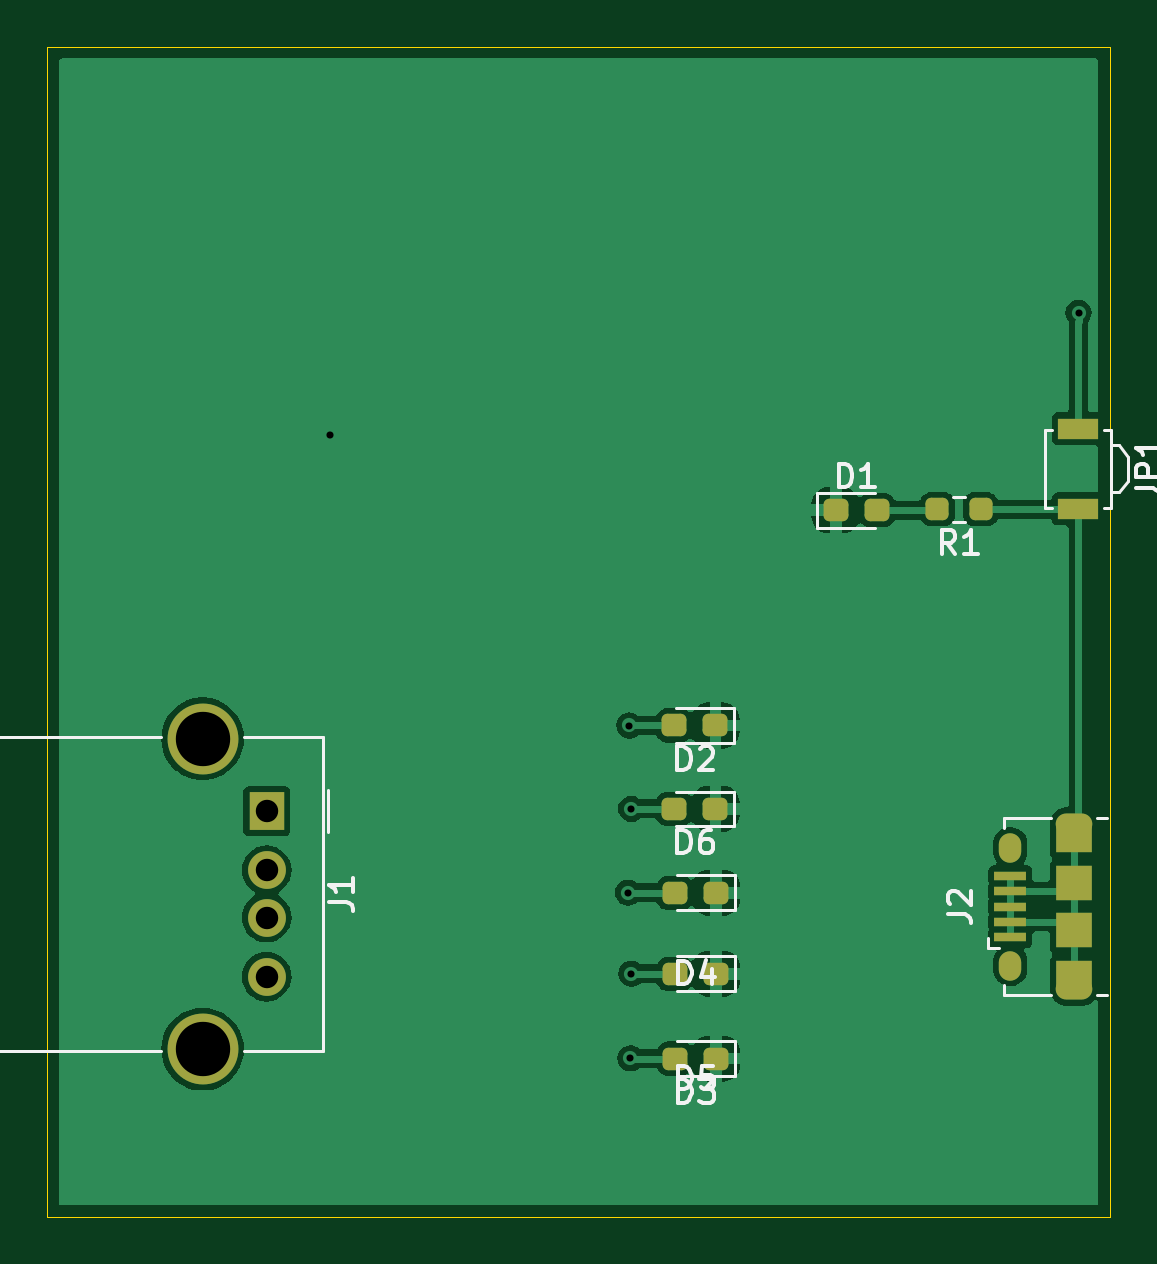
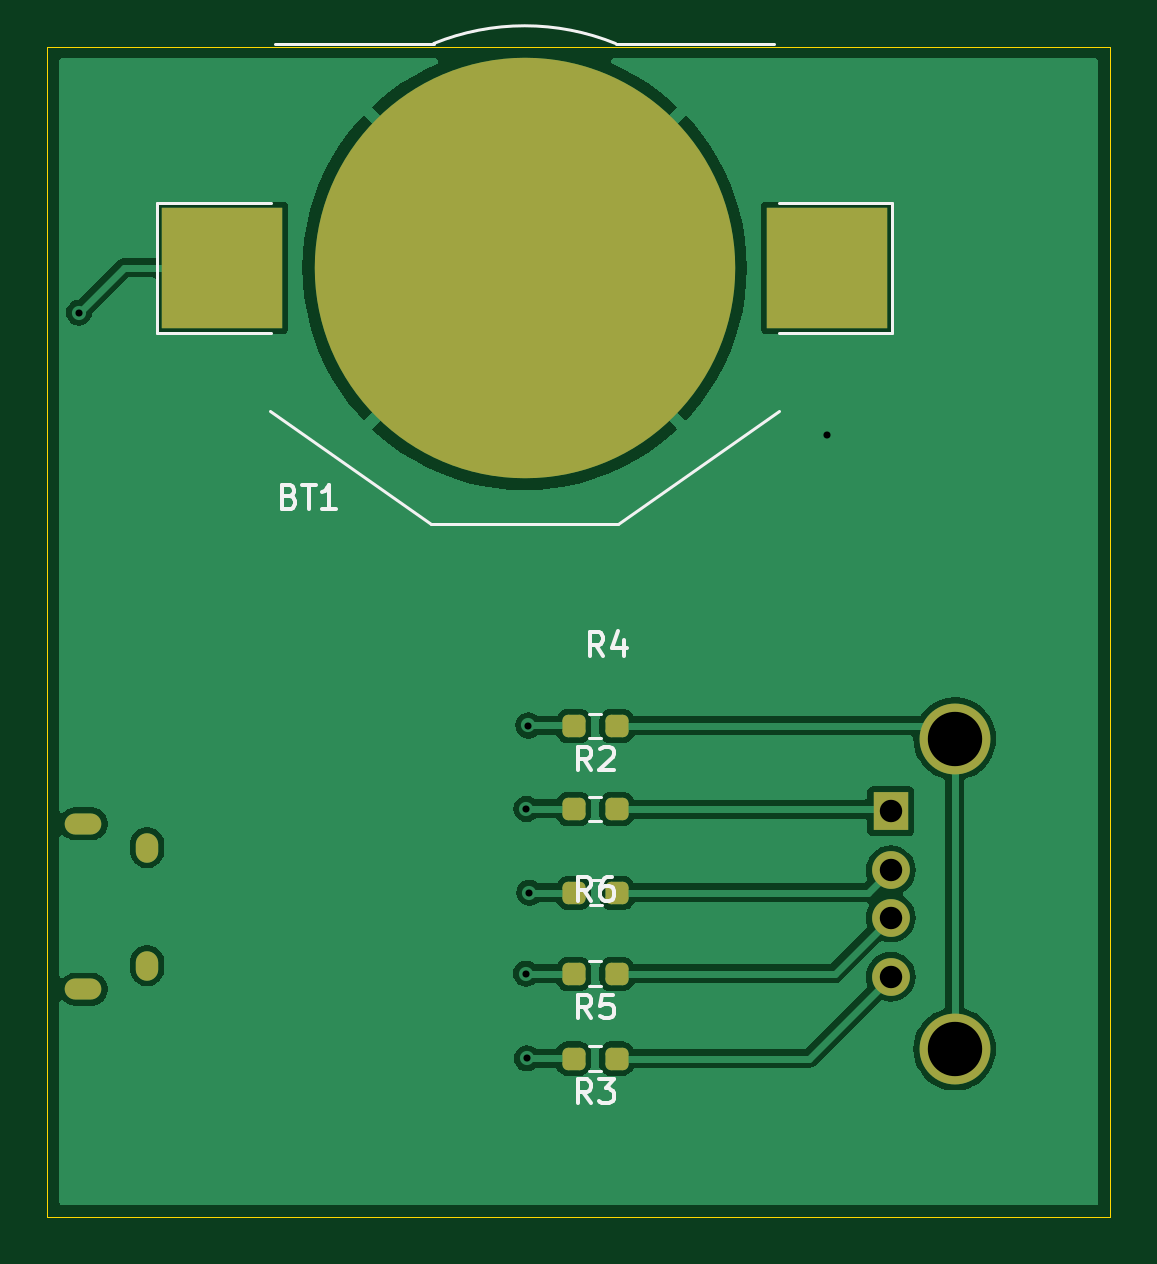
Circuit board: 11 layer files. Board 45.0 x 49.6 mm.
- bottom_copper: carte-test-cable-usb-B_Cu.gbr (44782 bytes)
- bottom_mask: carte-test-cable-usb-B_Mask.gbr (2062 bytes)
- paste: carte-test-cable-usb-B_Paste.gbr (1562 bytes)
- bottom_silk: carte-test-cable-usb-B_Silkscreen.gbr (8997 bytes)
- outline: carte-test-cable-usb-Edge_Cuts.gbr (620 bytes)
- top_copper: carte-test-cable-usb-F_Cu.gbr (47730 bytes)
- top_mask: carte-test-cable-usb-F_Mask.gbr (2709 bytes)
- paste: carte-test-cable-usb-F_Paste.gbr (2446 bytes)
- top_silk: carte-test-cable-usb-F_Silkscreen.gbr (13431 bytes)
- drill: carte-test-cable-usb-NPTH.drl (265 bytes)
- drill: carte-test-cable-usb-PTH.drl (964 bytes)

=== bottom_copper: carte-test-cable-usb-B_Cu.gbr (44782 bytes, source omitted) ===
=== bottom_mask: carte-test-cable-usb-B_Mask.gbr (2062 bytes, source withheld) ===
=== paste: carte-test-cable-usb-B_Paste.gbr (1562 bytes, source withheld) ===
=== bottom_silk: carte-test-cable-usb-B_Silkscreen.gbr (8997 bytes, source omitted) ===
=== outline: carte-test-cable-usb-Edge_Cuts.gbr ===
%TF.GenerationSoftware,KiCad,Pcbnew,8.0.0*%
%TF.CreationDate,2024-02-28T17:19:02+01:00*%
%TF.ProjectId,carte-test-cable-usb,63617274-652d-4746-9573-742d6361626c,rev?*%
%TF.SameCoordinates,Original*%
%TF.FileFunction,Profile,NP*%
%FSLAX46Y46*%
G04 Gerber Fmt 4.6, Leading zero omitted, Abs format (unit mm)*
G04 Created by KiCad (PCBNEW 8.0.0) date 2024-02-28 17:19:02*
%MOMM*%
%LPD*%
G01*
G04 APERTURE LIST*
%TA.AperFunction,Profile*%
%ADD10C,0.050000*%
%TD*%
G04 APERTURE END LIST*
D10*
X118710000Y-68630000D02*
X163710000Y-68630000D01*
X163710000Y-118180000D01*
X118710000Y-118180000D01*
X118710000Y-68630000D01*
M02*

=== top_copper: carte-test-cable-usb-F_Cu.gbr (47730 bytes, source omitted) ===
=== top_mask: carte-test-cable-usb-F_Mask.gbr (2709 bytes, source withheld) ===
=== paste: carte-test-cable-usb-F_Paste.gbr (2446 bytes, source withheld) ===
=== top_silk: carte-test-cable-usb-F_Silkscreen.gbr (13431 bytes, source omitted) ===
=== drill: carte-test-cable-usb-NPTH.drl ===
M48
; DRILL file {KiCad 8.0.0} date 2024-02-28T17:19:44+0100
; FORMAT={-:-/ absolute / inch / decimal}
; #@! TF.CreationDate,2024-02-28T17:19:44+01:00
; #@! TF.GenerationSoftware,Kicad,Pcbnew,8.0.0
; #@! TF.FileFunction,NonPlated,1,2,NPTH
FMAT,2
INCH
%
G90
G05
M30

=== drill: carte-test-cable-usb-PTH.drl ===
M48
; DRILL file {KiCad 8.0.0} date 2024-02-28T17:19:44+0100
; FORMAT={-:-/ absolute / inch / decimal}
; #@! TF.CreationDate,2024-02-28T17:19:44+01:00
; #@! TF.GenerationSoftware,Kicad,Pcbnew,8.0.0
; #@! TF.FileFunction,Plated,1,2,PTH
FMAT,2
INCH
; #@! TA.AperFunction,Plated,PTH,ViaDrill
T1C0.0118
; #@! TA.AperFunction,Plated,PTH,ComponentDrill
T2C0.0197
; #@! TA.AperFunction,Plated,PTH,ComponentDrill
T3C0.0217
; #@! TA.AperFunction,Plated,PTH,ComponentDrill
T4C0.0374
; #@! TA.AperFunction,Plated,PTH,ComponentDrill
T5C0.0906
%
G90
G05
T1
X5.1449Y-3.3488
X5.6417Y-4.1122
X5.6437Y-3.8335
X5.6457Y-4.3882
X5.6469Y-3.9724
X5.6472Y-4.2472
X6.3925Y-3.1457
T4
X5.0394Y-3.9764
X5.0394Y-4.0748
X5.0394Y-4.1535
X5.0394Y-4.252
T5
X4.9327Y-3.8555
X4.9327Y-4.3728
T2
G00X6.3724Y-3.9975
M15
G01X6.398Y-3.9975
M16
G05
G00X6.3724Y-4.2731
M15
G01X6.398Y-4.2731
M16
G05
T3
G00X6.2789Y-4.0428
M15
G01X6.2789Y-4.031
M16
G05
G00X6.2789Y-4.2396
M15
G01X6.2789Y-4.2278
M16
G05
M30

